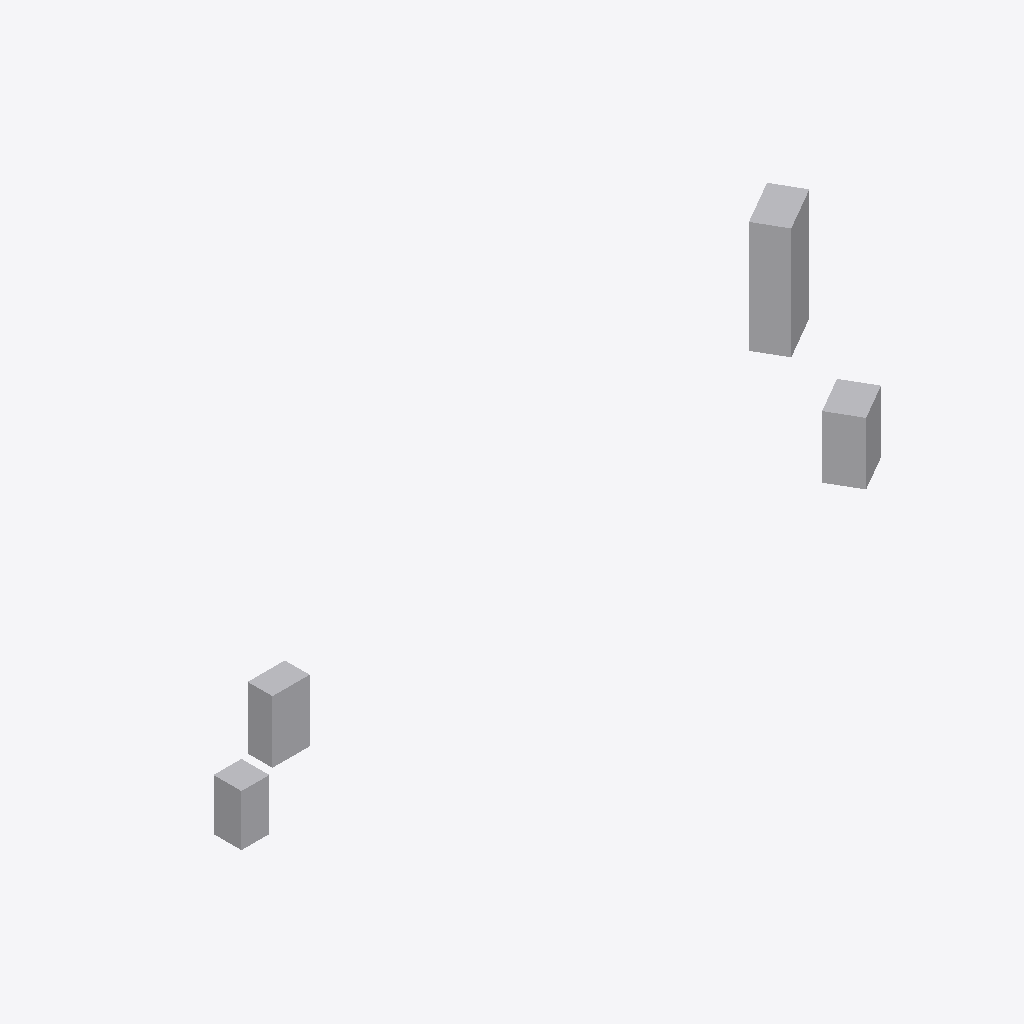
Isometric view of an IFC building model (IFC-SPF (STEP), schema IFC4, length unit millimetre), seen from the south-west, elements coloured by IFC class: 4 other elements (light grey).
Extent 12.0 m × 3.3 m × 1.8 m (x, y, z). Elements (4): 2 IfcFurnishingElement, 1 IfcBuildingElementProxy, 1 IfcFlowTerminal.

HEADER;
FILE_DESCRIPTION(('ViewDefinition [CoordinationView]'),'2;1');
FILE_NAME('','2026-10-27T03:14:54',(''),(''),'IfcOpenShell 0.8.5-1c5b825','IfcOpenShell 0.8.5-1c5b825','');
FILE_SCHEMA(('IFC4'));
ENDSEC;
DATA;
#1=IFCPROJECT('3o1qKdvEX4PuNH21jnq2QD',$,'Synthetic Test',$,$,$,$,(#10),#5);
#12=IFCSITE('2ol5J3rWDFzBr_MLATidtJ',$,'Site',$,$,$,$,$,$,$,$,$,$,$);
#13=IFCBUILDING('0lUfADq_j6WQqwMNnAjNu3',$,'B',$,$,$,$,$,$,$,$,$);
#14=IFCBUILDINGSTOREY('35UWcKdIH6yPoSyJ$m1PtD',$,'L1',$,$,$,$,$,$,$);
#130=IFCBUILDINGELEMENTPROXY('2lqAVnWo50O91AgY19r6vn',$,'Mystery Equipment Rack:XL:12',$,$,#151,#141,$,$);
#108=IFCFLOWTERMINAL('1EmyDXllX7JPdTn5zkMaIF',$,'IDP_Plumbing Fixtures_DSU901-MACERATOR DISPOSAL UNIT:DSU901:9',$,$,#129,#119,$);
#64=IFCFURNISHINGELEMENT('1Kar1VRvj3kO$qlmRTBTkP',$,'Acme Custom Gizmo Unit:Type B:77',$,$,#85,#75,$);
#41=IFCFURNISHINGELEMENT('3LLCblBcn72feDDlyXqXat',$,'IDP_Medical Equipment_TRO235-SOILED LINEN TROLLEY:TRO235:1',$,$,#63,#52,$);
ENDSEC;
